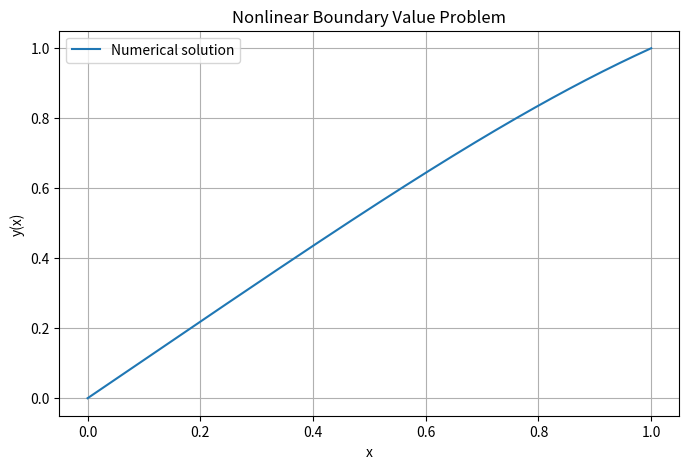

Write Python code to recreate this figure.

import numpy as np
import matplotlib.pyplot as plt
from scipy.integrate import solve_bvp

# Define the nonlinear differential equation
def system(x, y):
    return np.vstack((
        y[1],
        -y[0]**2
    ))

# Define boundary conditions
def boundary_conditions(ya, yb):
    return np.array([
        ya[0],
        yb[0] - 1
    ])

# Initial mesh
x = np.linspace(0, 1, 20)

# Initial guess
y_guess = np.zeros((2, x.size))

# Improve the initial guess for y
y_guess[0] = x

# Solve the nonlinear boundary value problem
solution = solve_bvp(
    system,
    boundary_conditions,
    x,
    y_guess,
    tol=1e-6,
    max_nodes=1000
)

# Check convergence
if not solution.success:
    raise RuntimeError(solution.message)

# Evaluate numerical solution
x_plot = np.linspace(0, 1, 200)
y_numerical = solution.sol(x_plot)[0]

# Check boundary values
print("Nonlinear BVP")
print("Solver successful:", solution.success)
print("y(0) =", solution.sol(0)[0])
print("y(1) =", solution.sol(1)[0])
print("Number of mesh points:", solution.x.size)

# Plot solution
plt.figure(figsize=(8, 5))

plt.plot(
    x_plot,
    y_numerical,
    label="Numerical solution"
)

plt.xlabel("x")
plt.ylabel("y(x)")
plt.title("Nonlinear Boundary Value Problem")
plt.legend()
plt.grid(True)
plt.show()
